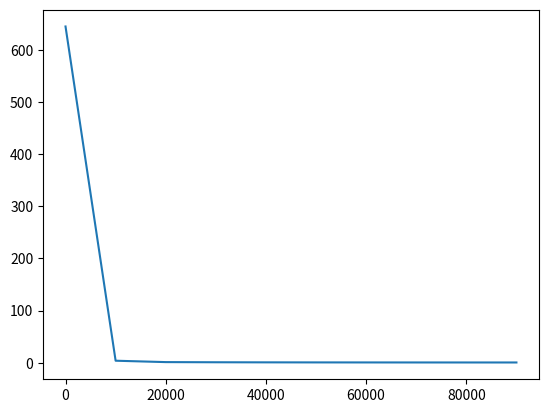

The matplotlib source for this figure: (Note: this script raises an exception after producing the figure.)
# SPORT BIKES PRICE PREDICTION PROJECT ( MACHINE LEARNING )

import numpy as np
import matplotlib.pyplot as plt
import math, copy

# 1st Bike: Kawasaki Ninja H2R
# 2nd Bike: KTM RC 200
# 3rd Bike: Apache RR 310
# 4th Bike: Hayabusa
# 5th Bike: BMW G310 GS

# features = [cc, Mileage, Max Torque, Max Power, Fuel Tank Cap.]
x_train = np.array([[998.0, 15.0, 165.00, 322.0, 17.0],[199.5, 35.0, 19.50, 25.00, 13.7],[312.2, 30.0, 27.30, 34.00, 11.0],[1340.0, 11.0, 150.0, 187.00, 20.0],[313.0, 30.0, 28.00, 33.50, 11.0]])
# price in lakhs
y_train = np.array([79.9, 2.15, 2.65, 16.9, 2.9])

# defining the cost function
def compute_cost(x, y, w, b):
    
    m = len(x)
    cost = 0
    for i in range(m):
        f_wb = np.dot(w,x[i]) + b
        cost += (f_wb - y[i])**2
        
    cost = cost/(2*m)
    return cost

# defining the gradient function
def compute_gradient(x, y, w, b):
    
    m,n = x.shape
    dj_dw = np.zeros((n,))
    dj_db = 0
    for i in range(m):
        f_wb = np.dot(w,x[i]) + b
        for j in range(n):
            dj_dw[j] += (f_wb - y[i])*x[i,j]
        dj_db += (f_wb - y[i])
        
    dj_dw = dj_dw/m
    dj_db = dj_db/n
    
    return dj_dw, dj_db

# defining the Gradient Descent Algorithm
def gradient_descent(x, y, w_init, b_init, alpha, num_iters, cost_func, grad_func):
    
    w = copy.deepcopy(w_init)
    b = b_init
    
    for i in range(num_iters):
        
        dj_dw, dj_db = grad_func(x, y, w, b)
        
        w = w - alpha*dj_dw
        b = b - alpha*dj_db
        
    # printing the updation of values of w,b
        if i%math.ceil(num_iters/10) == 0:
            print(f"Iteration: {i}, w: {w}, b: {b}")
            
    return w,b

# declaring the parameters 
w_in = np.zeros((5,))
b_in = 0
alpha = 5.0e-8
iters = 100000

w_final, b_final = gradient_descent(x_train, y_train, w_in, b_in, alpha, iters, compute_cost, compute_gradient)
print(f"\nFinal w: {w_final}, b:{b_final}")

def cost_v_iters(x, y, w_init, b_init, alpha, num_iters, cost_func, grad_func):
    
    j_list=[]
    i_list=[]
    w = copy.deepcopy(w_init)
    b = b_init
    
    for i in range(num_iters):
        
        dj_dw, dj_db = grad_func(x, y, w, b)
        
        w = w - alpha*dj_dw
        b = b - alpha*dj_db
        
    # printing the updation of values of w,b
        if i%math.ceil(num_iters/10) == 0:
            j_list.append(cost_func(x, y, w, b))
            i_list.append(i)
            
    return j_list, i_list

f_j_list, f_i_list = cost_v_iters(x_train, y_train, w_in, b_in, alpha, iters, compute_cost, compute_gradient)

j_array = np.array(f_j_list)
i_array = np.array(f_i_list)

# Plotting the cost function vs iteration graph (decreasing graph) for the verification of model
plt.plot(i_array, j_array)
plt.style.use('seaborn')
plt.title('Cost vs Iterations Graph')
plt.xlabel('Iterations')
plt.ylabel('Cost')
plt.grid(True)
plt.show()

features = []

cc = float(input('ENTER CC: '))
features.append(cc)
mileage = float(input(('ENTER MILEAGE: ')))
features.append(mileage)
m_t = float(input(('ENTER MAX TORQUE: ')))
features.append(m_t)
m_p = float(input(('ENTER MAX POWER: ')))
features.append(m_p)
f_t_c = float(input(('ENTER FUEL TANK CAP: ')))
features.append(f_t_c)

f = np.array(features)
price = np.dot(f,w_final) + b_final

print(f"Approx price of bike : {price}")
              
              